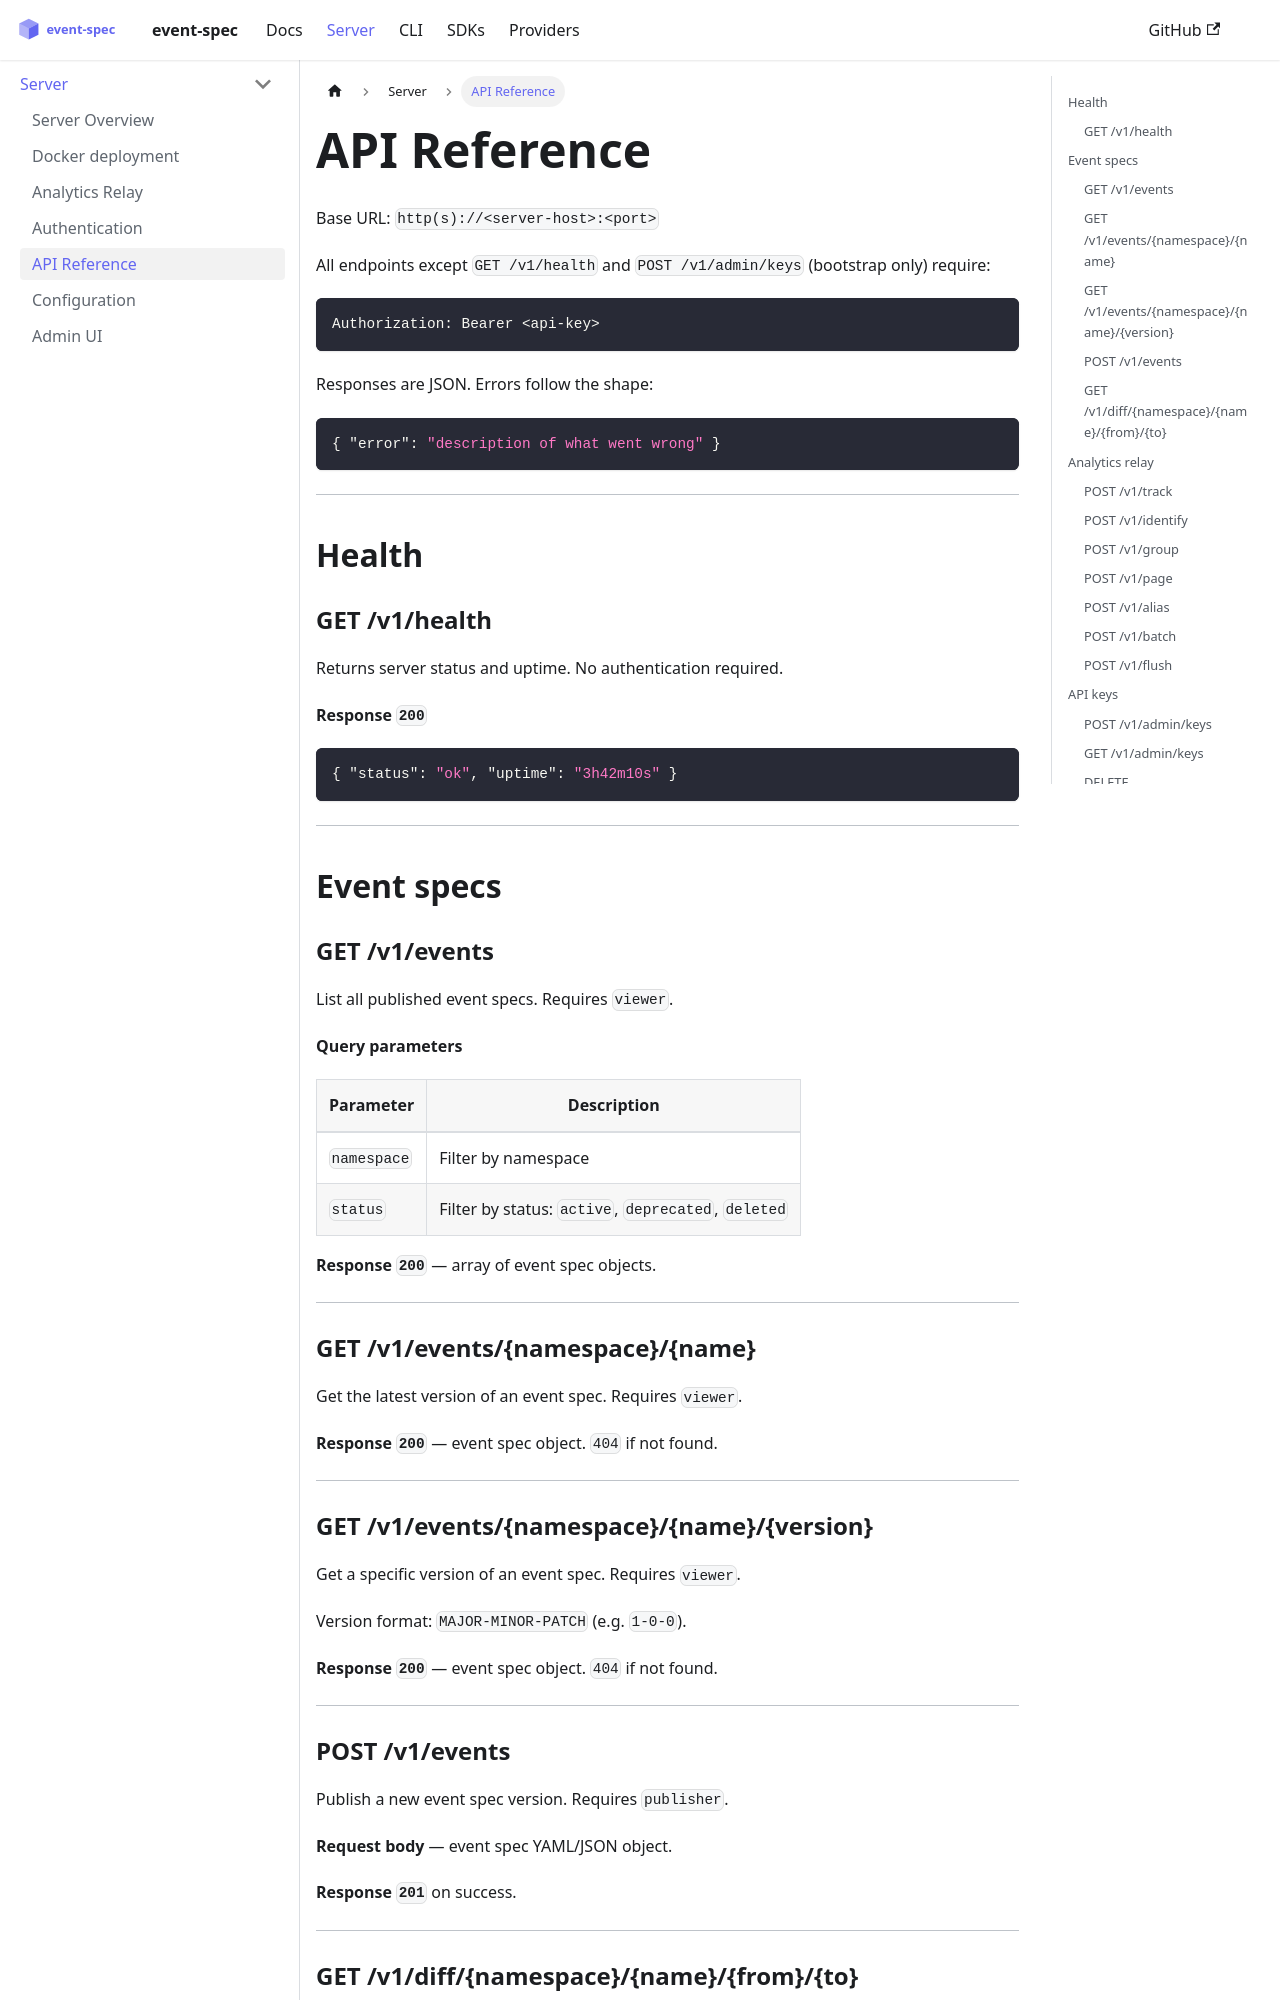

repository: dejanradmanovic/event-spec · page: docs/server/api-reference.html · generator: docusaurus

---
sidebar_position: 4
---

# API Reference

Base URL: `http(s)://<server-host>:<port>`

All endpoints except `GET /v1/health` and `POST /v1/admin/keys` (bootstrap only) require:

```http
Authorization: Bearer <api-key>
```

Responses are JSON. Errors follow the shape:

```json
{ "error": "description of what went wrong" }
```

---

## Health

### GET /v1/health

Returns server status and uptime. No authentication required.

**Response `200`**

```json
{ "status": "ok", "uptime": "3h42m10s" }
```

---

## Event specs

### GET /v1/events

List all published event specs. Requires `viewer`.

**Query parameters**

| Parameter | Description |
|-----------|-------------|
| `namespace` | Filter by namespace |
| `status` | Filter by status: `active`, `deprecated`, `deleted` |

**Response `200`** — array of event spec objects.

---

### GET /v1/events/\{namespace\}/\{name\}

Get the latest version of an event spec. Requires `viewer`.

**Response `200`** — event spec object. `404` if not found.

---

### GET /v1/events/\{namespace\}/\{name\}/\{version\}

Get a specific version of an event spec. Requires `viewer`.

Version format: `MAJOR-MINOR-PATCH` (e.g. `1-0-0`).

**Response `200`** — event spec object. `404` if not found.

---

### POST /v1/events

Publish a new event spec version. Requires `publisher`.

**Request body** — event spec YAML/JSON object.

**Response `201`** on success.

---
